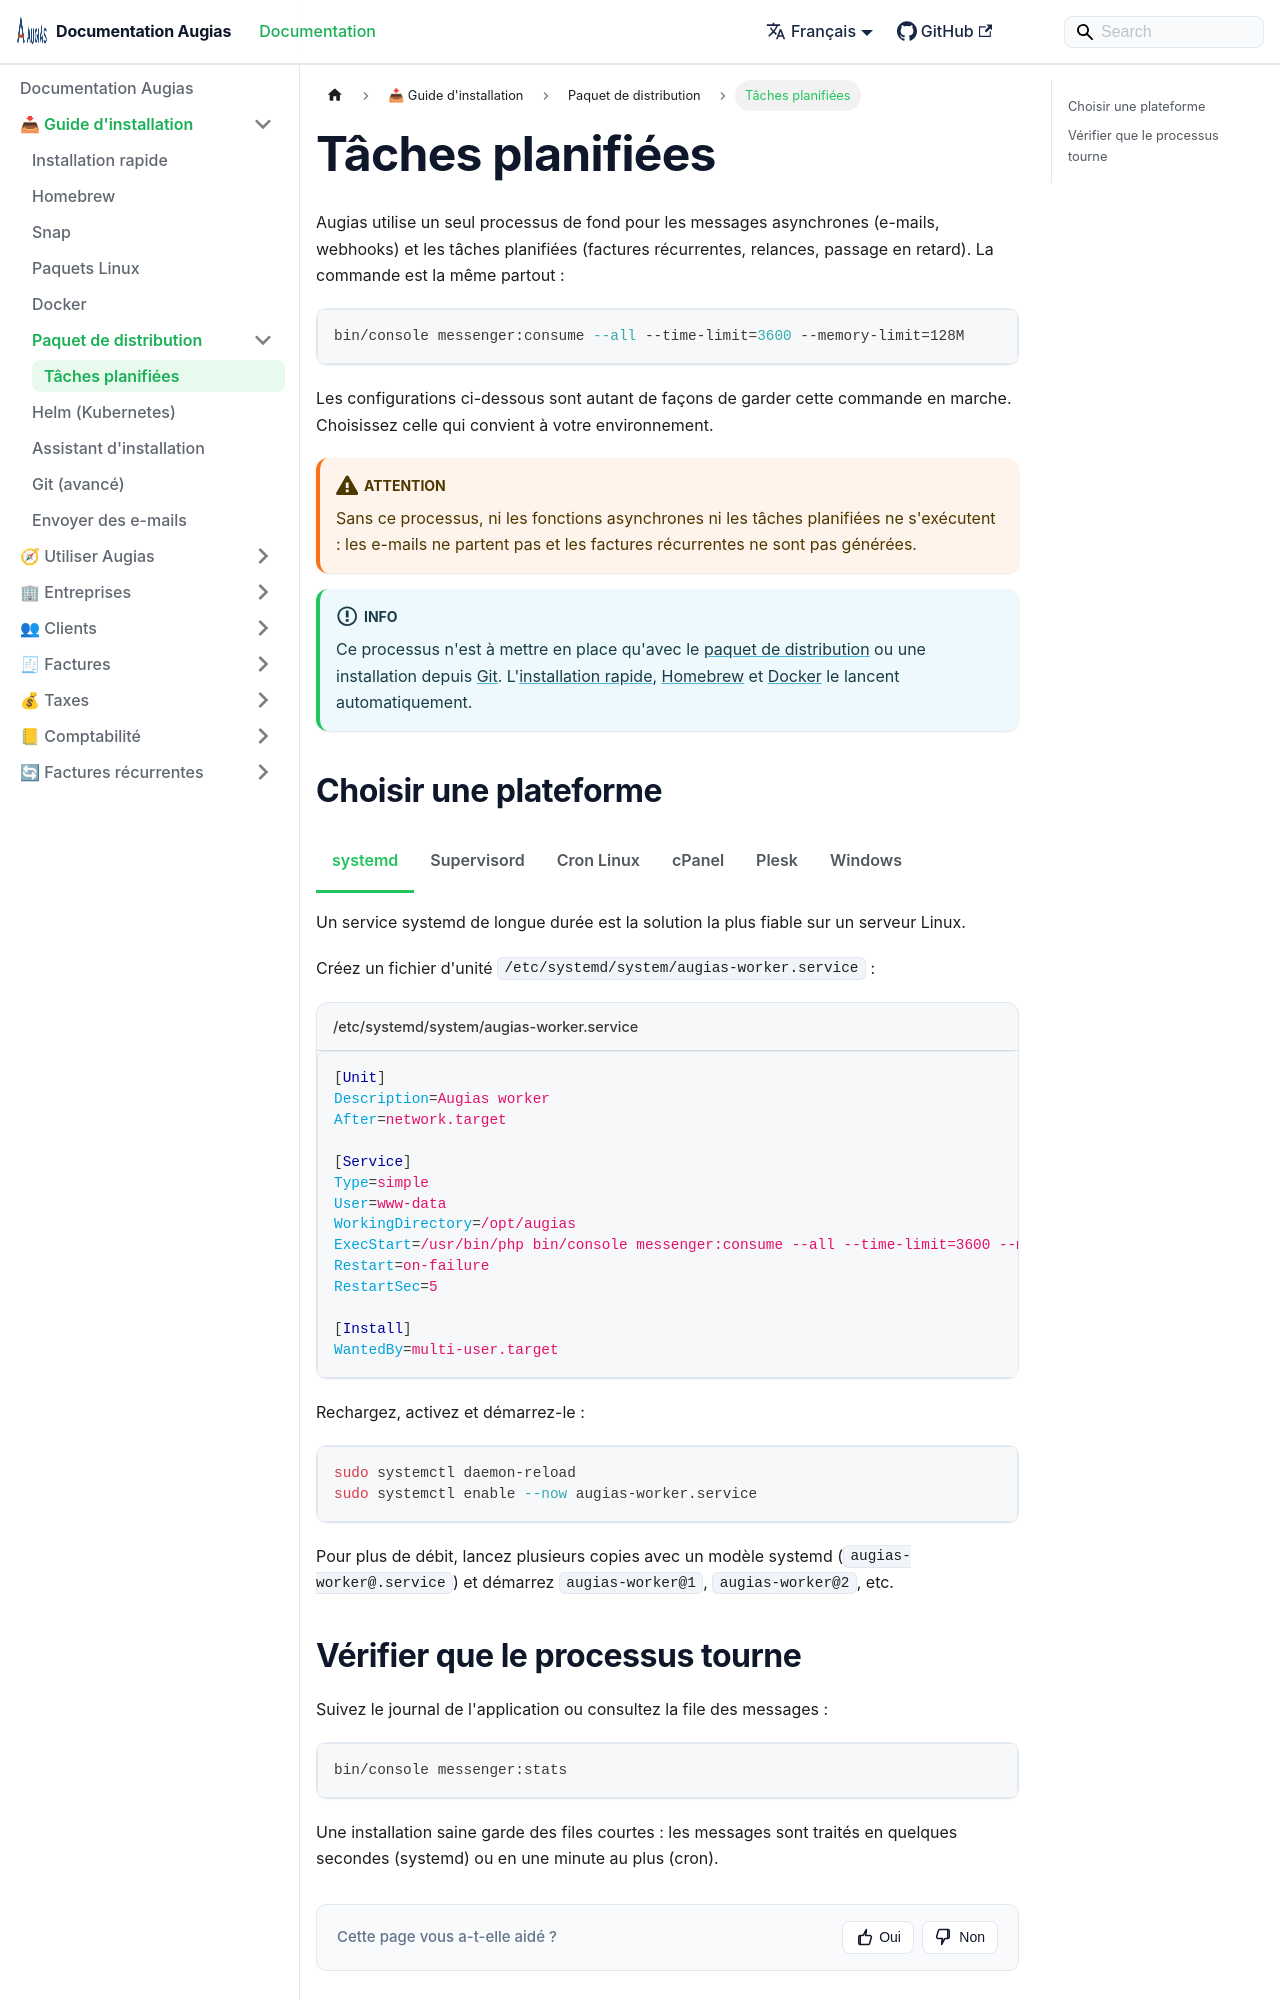

repository: herc-si/Augias · page: docs/docs/installation-guide/distribution-package/cron-job-setup/index.html · generator: docusaurus

---
title: Tâches planifiées
description: "Planifier le processus de fond d'Augias sur votre plateforme : systemd, cron, Plesk, cPanel ou Windows."
sidebar_position: 2
---

import Tabs from '@theme/Tabs';
import TabItem from '@theme/TabItem';

# Tâches planifiées

Augias utilise un seul processus de fond pour les messages asynchrones (e-mails, webhooks) et les tâches planifiées (factures récurrentes, relances, passage en retard). La commande est la même partout :

```bash
bin/console messenger:consume --all --time-limit=3600 --memory-limit=128M
```

Les configurations ci-dessous sont autant de façons de garder cette commande en marche. Choisissez celle qui convient à votre environnement.

:::warning
Sans ce processus, ni les fonctions asynchrones ni les tâches planifiées ne s'exécutent : les e-mails ne partent pas et les factures récurrentes ne sont pas générées.
:::

:::info
Ce processus n'est à mettre en place qu'avec le [paquet de distribution](./index.mdx) ou une installation depuis [Git](../git.md). L'[installation rapide](../quick-install.mdx), [Homebrew](../homebrew.md) et [Docker](../docker.md) le lancent automatiquement.
:::
